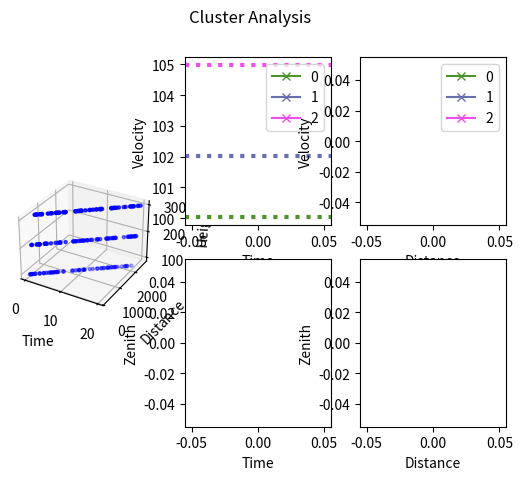
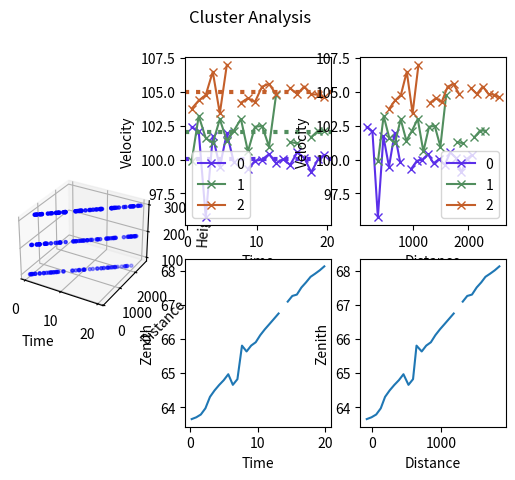

Python code for these plots, in order:
import math
import numpy as np
from scipy.sparse import lil_matrix, csr_matrix
from scipy.sparse.linalg import spsolve
import matplotlib.pyplot as plt
from mpl_toolkits.mplot3d import Axes3D
from random import random


def lnear(lX, t):
    L = len(lX)
    for i in range(L):
        if t < lX[i]:
            return i-1
        if i == L-1:
            return L-1


def findex(lst, d, eps=0.0001) -> int:
    """_summary_

    あとで二分探索にしたい。

    Args:
        lst (list): list of values. be sorted
        d (float): value
    """
    L = len(lst)
    for i in range(L):
        if abs(lst[i]-d) < eps:
            return i
    return -1


def todense(a1t, count):
    while True:
        if count.count(0) == 0:
            break
        idx = count.index(0)
        if idx == 0:
            breakwall = 1
        else:
            breakwall = idx
        a1t.pop(breakwall)
        if idx == 0:
            a = count.pop(0)
            count[0] += a
        else:
            count[idx-1] += count.pop(idx)
    return a1t, count


def makecount(a1t, d):
    n_t = len(a1t)-1
    N = len(d)
    count = [0 for i in range(n_t)]
    for ip in range(N):
        idx = lnear(a1t, d[ip])
        if idx < 0 or idx > n_t-1:
            continue
        count[idx] += 1
    return count


def makeF(M, A, B, lX):

    def F(x: float):
        idx = lnear(lX, x)
        if idx < 0:
            idx = 0
        elif len(A)-1 < idx:
            idx = len(A)-1
        if np.isnan(A[idx]) or np.isnan(B[idx]):
            return np.nan
        return A[idx]*x+B[idx]
    return F


def polyfit(x, y):
    X = []
    Y = []
    L = x.shape[0]
    for i in range(L):
        if np.isnan(y[i]):
            continue
        else:
            X.append([x[i], 1.0])
            Y.append(y[i])
    if len(X) < 2 or len(Y) < 2:
        return [np.nan, np.nan]
    X = np.array(X)
    Y = np.array(Y)
    # print(X.shape, Y.shape)
    A = np.linalg.solve(X.T@X, X.T@Y)
    # print(A)
    return [A[0], A[1]]


def _3D_SegmentRegression(l_Ts, l_Xs, l_Hs, s_Ts, s_Xs, s_Hs, dT, lam=1.0e3):
    """_summary_

    Args:
        l_Ts (list[float]): クラスタ内の点すべての時刻(t) \n
        l_Xs (list[float]): クラスタ内の点すべての距離(x) \n
        l_Hs (list[float]): クラスタ内の点すべての高度(h) \n
        s_Ts (list[float]): クラスタ内の時刻集合,sorted \n
        s_Xs (list[float]): クラスタ内の距離集合,sorted \n 
        s_Hs (list[float]): クラスタ内の高度集合,sorted \n
        dT (float): 折れ線区間時間幅 \n
        lam (float, optional): 最適化問題の制約項 (Defaults to 1.0e3).
    """
    n_H = len(s_Hs)
    a1h = sorted(s_Hs)
    n_P = len(l_Ts)
    M_x = max(l_Xs)

    colors = []
    for ih in range(n_H):
        colors.append((random(), random(), random()))

    T_div = [[] for ih in range(n_H)]
    X_div = [[] for ih in range(n_H)]
    for ip in range(n_P):
        h = l_Hs[ip]
        hidx = findex(s_Hs, h)
        T_div[hidx].append(l_Ts[ip])
        X_div[hidx].append(l_Xs[ip])

    Ms = []
    As = []
    dAs = []
    Bs = []
    ll_Xs = []
    for ih in range(n_H):
        M, A, B, lX = SegmentRegression(
            T_div[ih], X_div[ih], dT, lam=lam, Tbound=[min(l_Ts)-0.0001, max(l_Ts)+0.0001])
        Ms.append(M)
        As.append(A)
        dA = np.full((M), 0.0, dtype=float)
        for jt in range(1, M, 1):
            dA[jt] = (A[jt]-A[jt-1])/dT
        dAs.append(dA)
        Bs.append(B)
        ll_Xs.append(lX)
    vel_average = []
    for ih in range(n_H):
        vel, dst = polyfit(np.array(T_div[ih]), np.array(X_div[ih]))
        vel_average.append(vel)
    lX = ll_Xs[0]
    M = Ms[0]
    Fs = []
    for i in range(n_H):
        Fs.append(makeF(M, As[i], Bs[i], lX))

    a2t = np.full((len(lX)-1), 0.0, dtype=float)
    for it in range(len(lX)-1):
        a2t[it] = 0.5*(lX[it]+lX[it+1])
    a2xs = np.full((n_H, a2t.shape[0]), np.nan, dtype=float)
    for ih in range(n_H):
        for jt in range(a2t.shape[0]):
            a2xs[ih, jt] = Fs[ih](a2t[jt])
    n_T = 30
    T_ln = np.linspace(min(l_Ts), max(l_Ts), n_T)
    X_ln = np.full((n_T), 0.0, dtype=float)
    for it in range(n_T):
        X_ln[it] = Fs[0](T_ln[it])
    dist = np.full((n_H, n_T), np.nan, dtype=float)
    for ih in range(n_H):
        for jt in range(n_T):
            dist[ih, jt] = Fs[ih](T_ln[jt])
    elev = np.full((n_T), np.nan, dtype=float)
    slopes = np.full((n_T), np.nan, dtype=float)
    base = np.full((n_T), np.nan, dtype=float)
    for jt in range(n_T):
        p, q = polyfit(np.array(a1h), dist[:, jt])
        if not np.isnan(p):
            slopes[jt] = p
            elev[jt] = math.atan(p)*180.0/math.pi
            base[jt] = p*0.0+q

    # 描画
    fig = plt.figure()
    fig.suptitle("Cluster Analysis")
    # クラスタの点群の様子を3Dでプロット
    ax00 = fig.add_subplot(1, 3, 1, projection="3d")
    ax00.scatter(l_Ts, l_Xs, l_Hs, s=5, c="blue")
    ax00.set_xlabel("Time")
    ax00.set_ylabel("Distance")
    ax00.set_zlabel("Height")
    # 各高度・時刻での速度をプロット
    ax01 = fig.add_subplot(2, 3, 2)
    for ih in range(n_H):
        ax01.plot(a2t, As[ih], marker="x", c=colors[ih],
                  label="{i}".format(i=ih))
        ax01.axhline(
            y=vel_average[ih], linestyle="dotted", c=colors[ih], linewidth=3)
    ax01.set_xlabel("Time")
    ax01.set_ylabel("Velocity")
    ax01.legend()
    # 高度・位置ごとの速度をプロット
    ax02 = fig.add_subplot(2, 3, 3)
    for ih in range(n_H):
        ax02.plot(a2xs[ih], As[ih], marker="x",
                  c=colors[ih], label="{i}".format(i=ih))
    ax02.set_xlabel("Distance")
    ax02.set_ylabel("Velocity")
    ax02.legend()
    # 時刻ごとの仰角を調べる(一つの時刻tを固定して、その時刻での傾きを調べる)
    ax11 = fig.add_subplot(2, 3, 5)
    ax11.plot(T_ln, elev)
    ax11.set_xlabel("Time")
    ax11.set_ylabel("Zenith")
    # # 位置ごとの仰角を調べる
    ax12 = fig.add_subplot(2, 3, 6)
    ax12.plot(base, elev)
    ax12.set_xlabel("Distance")
    ax12.set_ylabel("Zenith")

    plt.show()


def SegmentRegression(l_Ts, l_Xs, dT, lam=1.0e3, Tbound=[np.nan, np.nan]):
    """
    クラスタ内の点の座標リストを用いて、適当な区間幅でセグメント線形回帰を行います。\n
    分割した区間内にデータが一つもない場合は適当に周りの区間と結合させる。
    Given :
            l_Ts  : クラスタ内の点の時刻tをリストにしたもの \n
            l_Xs  : クラスタ内の点の距離xをリストにしたもの \n
            dT  : 折れ線を作る時間間隔 \n
            lam : 制約付き最適化におけるハイパーパラメータ \n
            Tbound : 時刻の最端点 \n

    Return : M  int : 分割数 \n
             A  np.ndarray : 各分割における回帰直線の傾き(サイズM) \n
             B  np.ndarray : 各分割における回帰直線の切片(サイズM) \n
             lX np.ndarray : 区間の端点M+1個 \n
    """

    mT = 0.0
    MT = 0.0
    if np.isnan(Tbound[0]):
        mT = min(l_Ts)
    else:
        mT = Tbound[0]
    if np.isnan(Tbound[1]):
        MT = max(l_Ts)
    else:
        MT = Tbound[1]
    N = len(l_Ts)
    M = math.ceil((MT - mT) / dT)
    a1t = []
    for i in range(M+1):
        if mT+dT*i < MT:
            a1t.append(mT+dT*i)
        else:
            if a1t[len(a1t)-1] < MT:
                a1t.append(MT)
    n_t = len(a1t)-1
    count = makecount(a1t, l_Ts)
    COUNT = count.copy()
    a1t, count = todense(a1t, count)
    M = len(a1t)-1

    idx_list = np.full((N), -1, dtype=int)
    XX_seg = np.full((M), 0.0, dtype=float)
    X_seg = np.full((M), 0.0, dtype=float)
    I_seg = np.full((M), 0.0, dtype=float)
    Y_seg = np.full((M), 0.0, dtype=float)
    XY_seg = np.full((M), 0.0, dtype=float)

    for ip in range(N):
        idx = lnear(a1t, l_Ts[ip])
        if idx >= M:
            idx = M - 1
        idx_list[ip] = idx
        XX_seg[idx] += l_Ts[ip] * l_Ts[ip]
        X_seg[idx] += l_Ts[ip]
        I_seg[idx] += 1
        Y_seg[idx] += l_Xs[ip]
        XY_seg[idx] += l_Ts[ip] * l_Xs[ip]

    K = lil_matrix((2 * M, 2 * M))
    for i in range(M):
        K[i, i] = XX_seg[i]
        K[i + M, i] = X_seg[i]
        K[i, i + M] = X_seg[i]
        K[i + M, i + M] = I_seg[i]
    L = np.full((2 * M, 1), 0.0, dtype=float)
    for i in range(M):
        L[i, 0] = XY_seg[i]
        L[i + M, 0] = Y_seg[i]

    _M = lil_matrix((M - 1, 2 * M))
    for i in range(M - 1):
        _M[i, i] = dT * (i + 1)
        _M[i, i + 1] = -dT * (i + 1)
        _M[i, i + M] = 1.0
        _M[i, i + M + 1] = -1.0

    csr_K = csr_matrix(K)
    csr_L = csr_matrix(L)
    csr_M = csr_matrix(_M)

    P = spsolve(csr_K.T * csr_K + lam * lam * csr_M.T * csr_M, csr_K.T * csr_L)
    A = P[:M]
    B = P[M:]
    A1T = []
    for i in range(math.ceil((MT - mT) / dT)+1):
        if mT+dT*i < MT:
            A1T.append(mT+dT*i)
        else:
            if A1T[len(A1T)-1] < MT:
                A1T.append(MT)
    AA = np.full((n_t), np.nan, dtype=float)
    BB = np.full((n_t), np.nan, dtype=float)
    idx = 0
    for i in range(n_t):
        if COUNT[i] > 0:
            AA[i] = A[idx]
            BB[i] = B[idx]
            idx += 1
    return n_t, AA, BB, A1T


if __name__ == "__main__":
    n_H = 3
    n_P = 60
    a = np.full((n_H), 0.0, dtype=float)
    b = np.full((n_H), 0.0, dtype=float)
    H = np.linspace(100, 300, 3)
    a[0] = 100.0
    a[1] = 102.0
    a[2] = 105.0
    b[0] = 100.0
    b[1] = 300.0
    b[2] = 500.0
    l_Ts = []
    l_Xs = []
    l_Hs = []
    s_Ts = []
    s_Xs = []
    s_Hs = []
    for i in range(n_H):
        for j in range(n_P):
            Time = 20.0*random()
            Dist = a[i] * Time + b[i] + 3.0 * random()
            Height = H[i]
            l_Ts.append(Time)
            l_Xs.append(Dist)
            l_Hs.append(Height)
            if findex(s_Ts, Time) == -1:
                s_Ts.append(Time)
            if findex(s_Xs, Dist) == -1:
                s_Xs.append(Dist)
            if findex(s_Hs, Height) == -1:
                s_Hs.append(Height)
    # print(l_Ts)
    _3D_SegmentRegression(l_Ts, l_Xs, l_Hs, s_Ts, s_Xs, s_Hs, 1.0, lam=0.0)
    _3D_SegmentRegression(l_Ts, l_Xs, l_Hs, s_Ts, s_Xs, s_Hs, 1.0, lam=1.0e+3)
